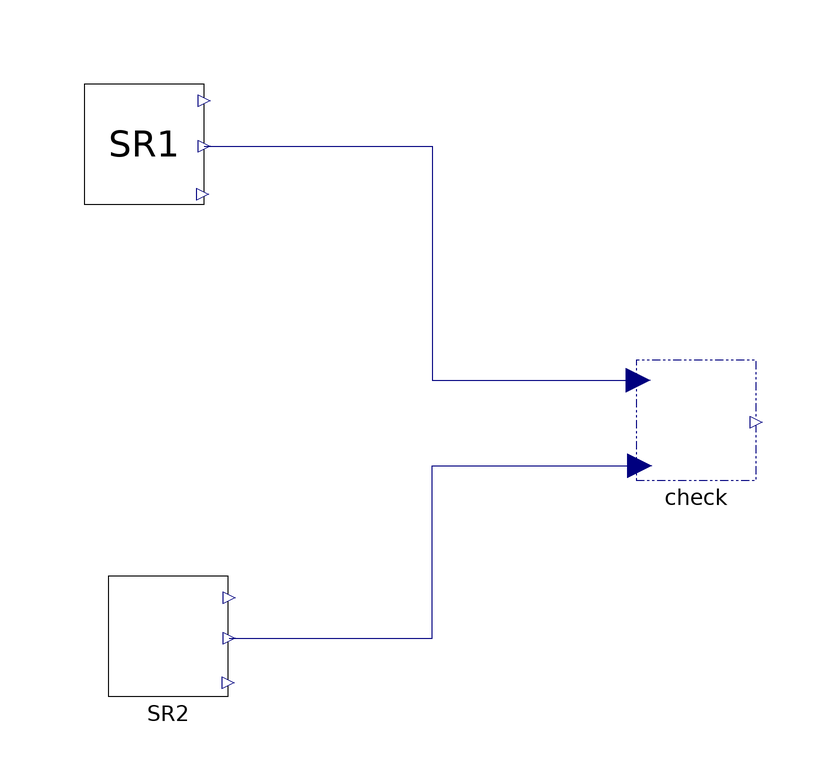

Above is the diagram view of the following Modelica model: its components placed by their Placement annotations and its connect equations drawn as lines.

model TestDynamicIrrKinetic
  parameter Real km = 2.0;
  parameter Real S0 = 1.0;
  parameter Real vfwd = 1.0;
  Internal.Explicit.SvP SR1(
    km=km,
    S0=S0,
    vfwd=vfwd) annotation (Placement(visible=true, transformation(
        origin={-50,46},
        extent={{-10,-10},{10,10}},
        rotation=0)));
  Internal.Dynamic.SvP SR2(
    km=km,
    S0=S0,
    vfwd=vfwd) annotation (Placement(visible=true, transformation(
        origin={-46,-36},
        extent={{-10,-10},{10,10}},
        rotation=0)));
  Validate check(MaxAccErr=1e-3, name="Dynamic Irreversible Kinetic")
    annotation (Placement(visible=true, transformation(
        origin={42,0},
        extent={{-10,-10},{10,10}},
        rotation=0)));
equation
  connect(SR2.r, check.T2) annotation (
    Line(points={{-35.8,-36.4},{-2,-36.4},{-2,-7.6},{32.6,-7.6}},
                                                               color = {0, 0, 127}));
  connect(SR1.v, check.T1) annotation (
    Line(points={{-40,45.6},{-2,45.6},{-2,6.6},{32.4,6.6}},color = {0, 0, 127}));
  annotation (
    experiment(StartTime = 0, StopTime = 10, Tolerance = 1e-06, Interval = 0.02),
    __OpenModelica_simulationFlags(lv = "LOG_STATS", s = "rungekutta"));
end TestDynamicIrrKinetic;